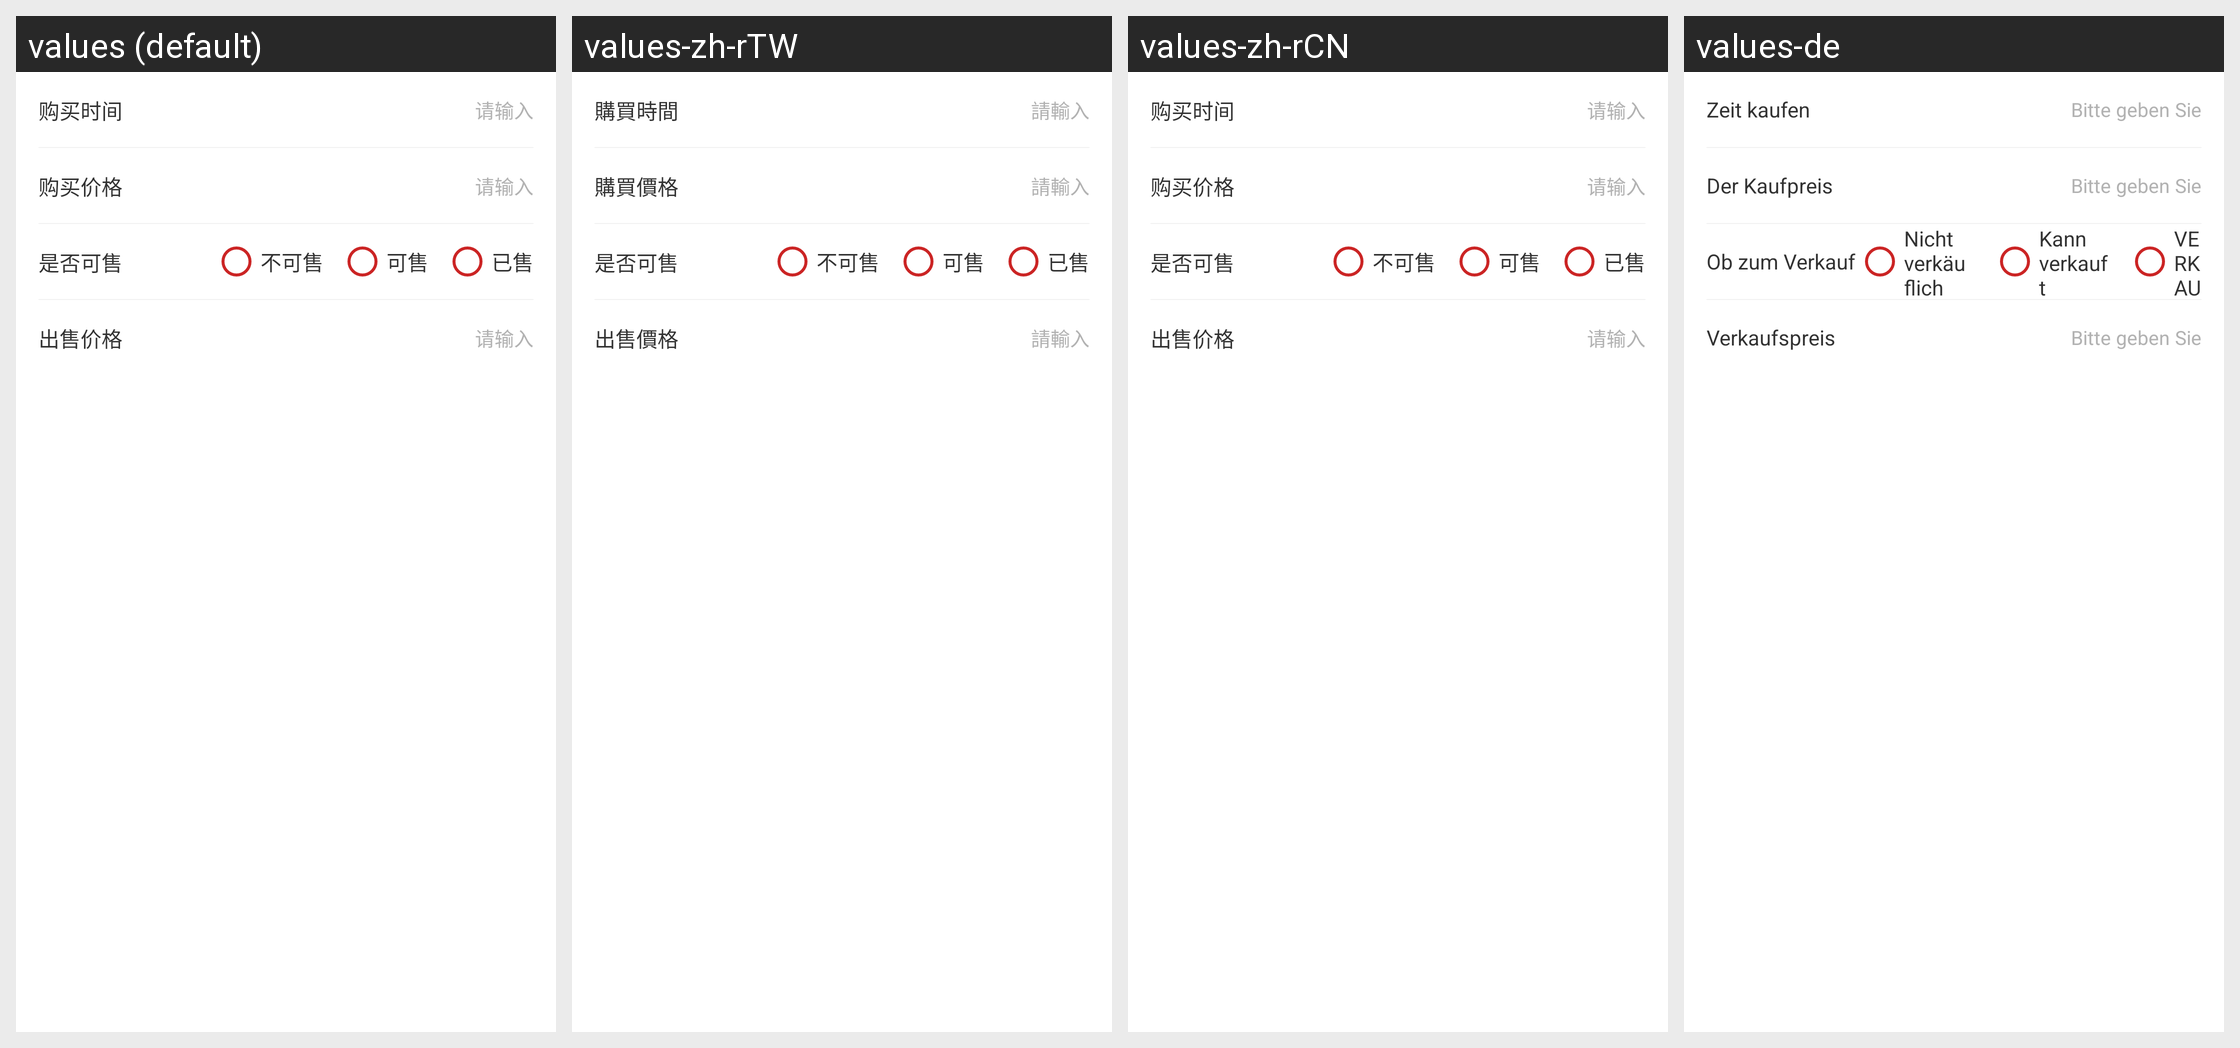

The Android screen above is rendered under several locales of the same app. Produce the string resources it draws, with the default and per-locale values.
Android screen res/layout/include_attribute_view.xml rendered under 4 locales, left to right: values (default), values-zh-rTW, values-zh-rCN, values-de. Device: Nexus 5 (rendered at 1080×1920; each locale shown at half size, 540×960, under a caption strip naming it); theme AppTheme_NoAnim.
Other locales in the repository, not shown: values-en.
Strings drawn on this screen, with the default value and each locale's value (text and hints the layout hard-codes, and strings that could not be matched under every locale, appear in the picture but are not listed):

buy_time
  values: 购买时间
  values-zh-rTW: 購買時間
  values-zh-rCN: 购买时间
  values-de: Zeit kaufen

please_input
  values: 请输入
  values-zh-rTW: 請輸入
  values-zh-rCN: 请输入
  values-de: Bitte geben Sie

buy_price
  values: 购买价格
  values-zh-rTW: 購買價格
  values-zh-rCN: 购买价格
  values-de: Der Kaufpreis

is_selling
  values: 是否可售
  values-zh-rTW: 是否可售
  values-zh-rCN: 是否可售
  values-de: Ob zum Verkauf

cant_sale
  values: 不可售
  values-zh-rTW: 不可售
  values-zh-rCN: 不可售
  values-de: Nicht verkäuflich

can_sale
  values: 可售
  values-zh-rTW: 可售
  values-zh-rCN: 可售
  values-de: Kann verkauft werden

yet_sale
  values: 已售
  values-zh-rTW: 已售
  values-zh-rCN: 已售
  values-de: VERKAUFT

sell_price
  values: 出售价格
  values-zh-rTW: 出售價格
  values-zh-rCN: 出售价格
  values-de: Verkaufspreis
